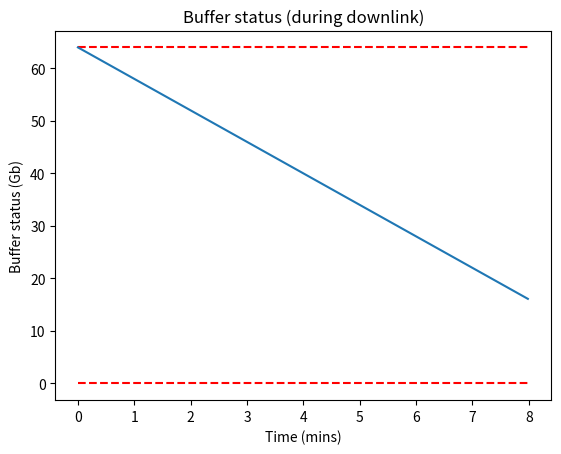

Here is the Python script that generated this plot:
import numpy as np
import matplotlib.pyplot as plt

# Optical terminal characteristics
buffer_capacity = 64 * 10**9 # 64 Gb
transmission_rate = 10**9 # 1 Gbps
#interface_speed = 10 * 10**6 # 10 Mbps
interface_speed = 900 * 10**6 #

# Test characteristics
data_to_downlink = 1100 * 10**9 # 1100 Gb
pass_time = 8 * 60 # 8 minutes

# Run test
time_range = np.arange(0, pass_time, 1)
buffer = np.zeros(len(time_range))
buffer[0] = buffer_capacity
for i in range(1, len(time_range)):
    buffer[i] = buffer[i-1] - transmission_rate + interface_speed
    if buffer[i] > buffer_capacity:
        buffer[i] = buffer_capacity
    if buffer[i] < 0:
        buffer[i] = 0

# Plot results
plt.plot([0, pass_time/60], [0, 0], 'r--')
plt.plot([0, pass_time/60], [buffer_capacity/10**9, buffer_capacity/10**9], 'r--')
plt.plot(time_range/60, buffer/10**9)
plt.title('Buffer status (during downlink)')
plt.xlabel('Time (mins)')
plt.ylabel('Buffer status (Gb)')
plt.show()

# Test refill time
refill_time = buffer_capacity / interface_speed
print('Refill time:', refill_time/60, 'mins')


